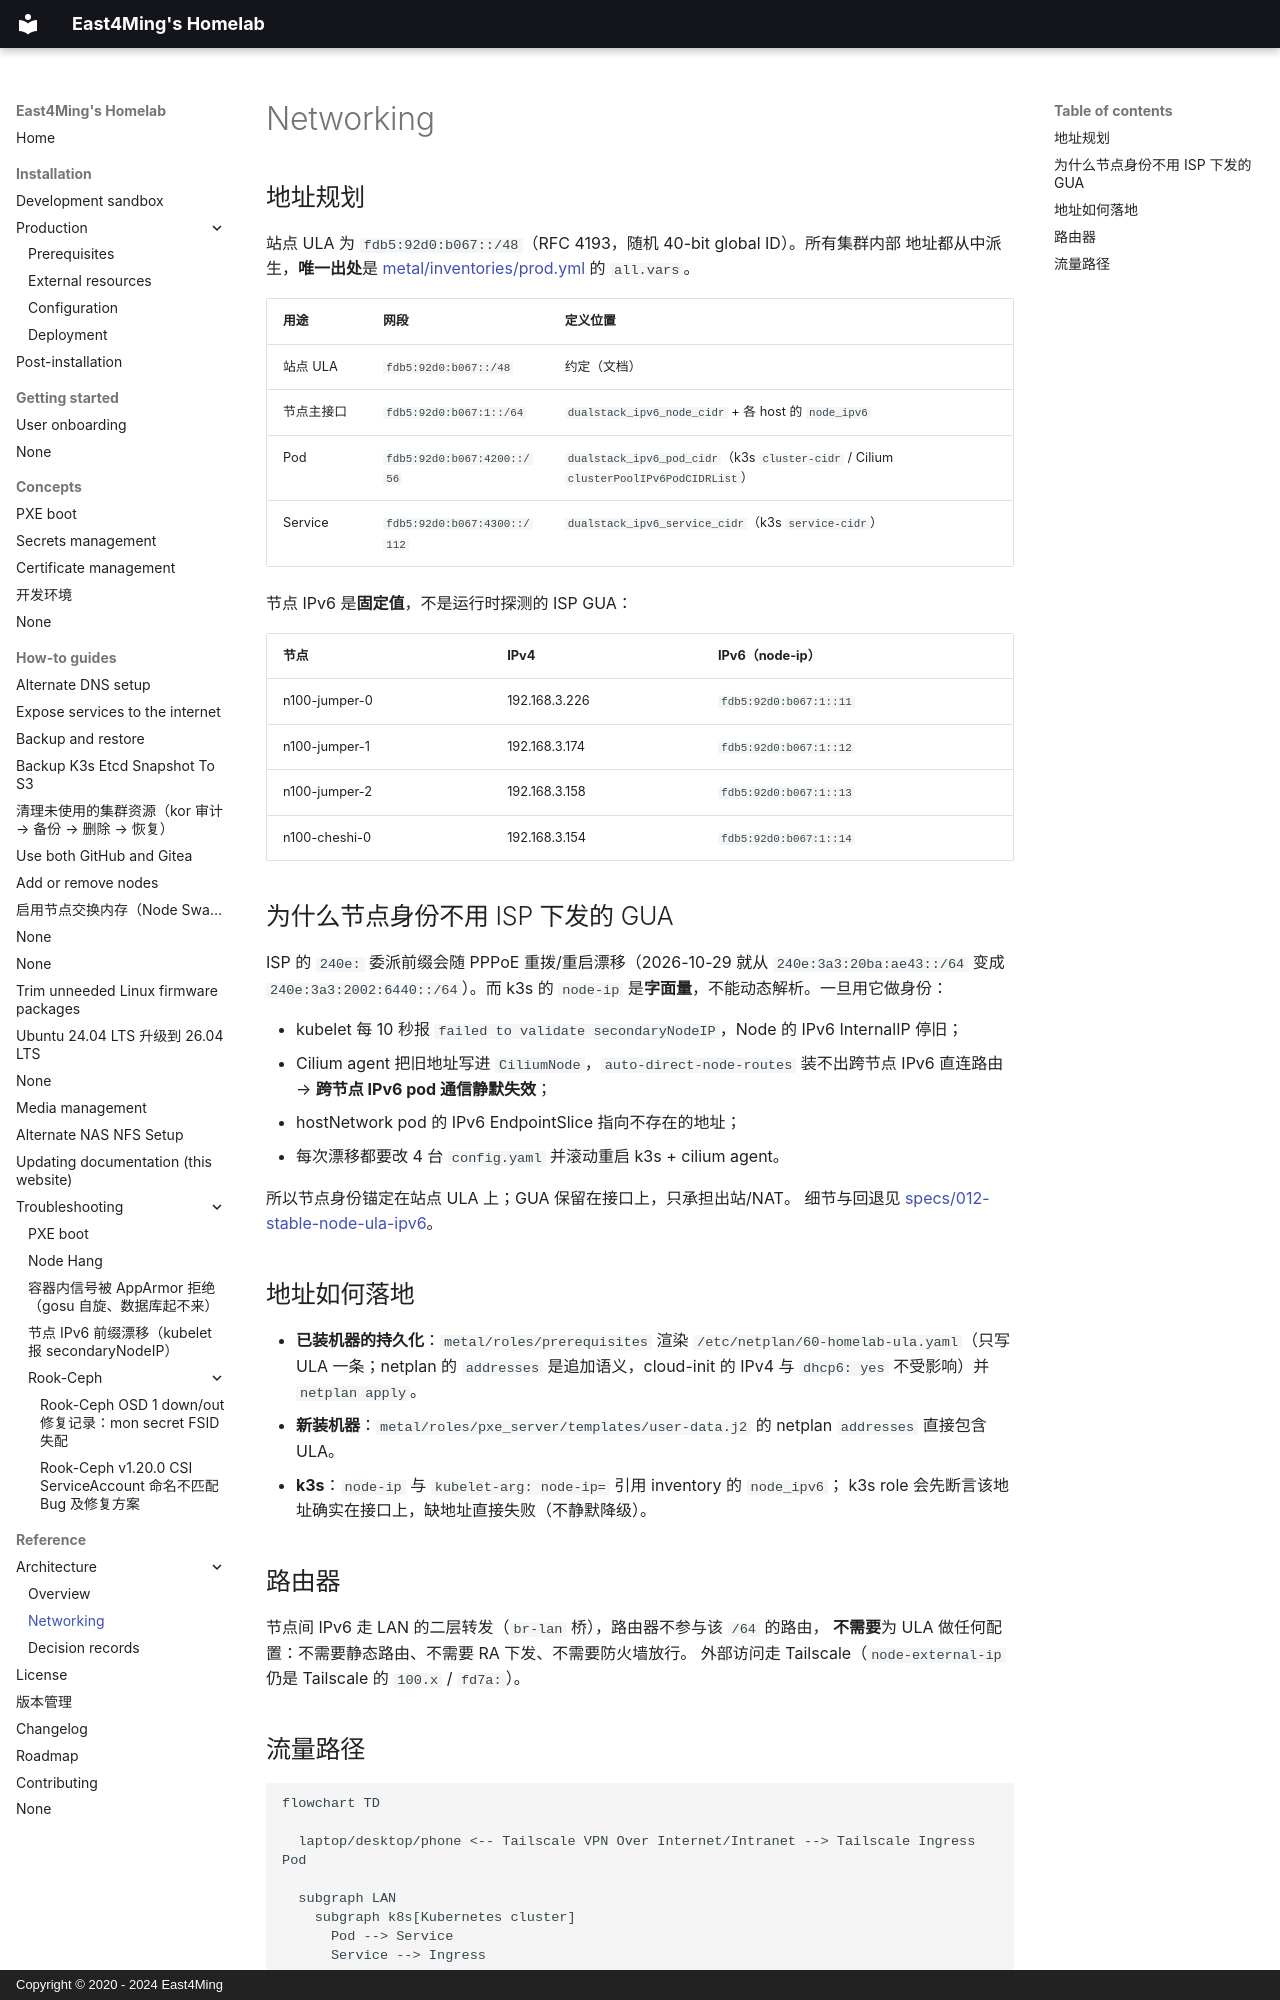

repository: east4ming/homelab2 · page: reference/architecture/networking/index.html · generator: mkdocs · copyright: Copyright © 2020 - 2024 East4Ming

# Networking

## 地址规划

站点 ULA 为 `fdb5:92d0:b067::/48`（RFC 4193，随机 40-bit global ID）。所有集群内部
地址都从中派生，**唯一出处**是 [metal/inventories/prod.yml](https://git.west-beta.ts.net/ops/homelab2/src/branch/master/metal/inventories/prod.yml)
的 `all.vars`。

| 用途 | 网段 | 定义位置 |
| --- | --- | --- |
| 站点 ULA | `fdb5:92d0:b067::/48` | 约定（文档） |
| 节点主接口 | `fdb5:92d0:b067:1::/64` | `dualstack_ipv6_node_cidr` + 各 host 的 `node_ipv6` |
| Pod | `fdb5:92d0:b067:4200::/56` | `dualstack_ipv6_pod_cidr`（k3s `cluster-cidr` / Cilium `clusterPoolIPv6PodCIDRList`） |
| Service | `fdb5:92d0:b067:4300::/112` | `dualstack_ipv6_service_cidr`（k3s `service-cidr`） |

节点 IPv6 是**固定值**，不是运行时探测的 ISP GUA：

| 节点 | IPv4 | IPv6（node-ip） |
| --- | --- | --- |
| n100-jumper-0 | 192.168.3.226 | `fdb5:92d0:b067:1::11` |
| n100-jumper-1 | 192.168.3.174 | `fdb5:92d0:b067:1::12` |
| n100-jumper-2 | 192.168.3.158 | `fdb5:92d0:b067:1::13` |
| n100-cheshi-0 | 192.168.3.154 | `fdb5:92d0:b067:1::14` |

## 为什么节点身份不用 ISP 下发的 GUA

ISP 的 `240e:` 委派前缀会随 PPPoE 重拨/重启漂移（2026-10-29 就从
`240e:3a3:20ba:ae43::/64` 变成 `240e:3a3:2002:6440::/64`）。而 k3s 的 `node-ip`
是**字面量**，不能动态解析。一旦用它做身份：

- kubelet 每 10 秒报 `failed to validate secondaryNodeIP`，Node 的 IPv6 InternalIP 停旧；
- Cilium agent 把旧地址写进 `CiliumNode`，`auto-direct-node-routes` 装不出跨节点
  IPv6 直连路由 → **跨节点 IPv6 pod 通信静默失效**；
- hostNetwork pod 的 IPv6 EndpointSlice 指向不存在的地址；
- 每次漂移都要改 4 台 `config.yaml` 并滚动重启 k3s + cilium agent。

所以节点身份锚定在站点 ULA 上；GUA 保留在接口上，只承担出站/NAT。
细节与回退见 [specs/012-stable-node-ula-ipv6](https://github.com/east4ming/homelab2/blob/master/specs/012-stable-node-ula-ipv6/plan.md)。

## 地址如何落地

- **已装机器的持久化**：`metal/roles/prerequisites` 渲染
  `/etc/netplan/60-homelab-ula.yaml`（只写 ULA 一条；netplan 的 `addresses`
  是追加语义，cloud-init 的 IPv4 与 `dhcp6: yes` 不受影响）并 `netplan apply`。
- **新装机器**：`metal/roles/pxe_server/templates/user-data.j2` 的 netplan
  `addresses` 直接包含 ULA。
- **k3s**：`node-ip` 与 `kubelet-arg: node-ip=` 引用 inventory 的 `node_ipv6`；
  k3s role 会先断言该地址确实在接口上，缺地址直接失败（不静默降级）。

## 路由器

节点间 IPv6 走 LAN 的二层转发（`br-lan` 桥），路由器不参与该 `/64` 的路由，
**不需要**为 ULA 做任何配置：不需要静态路由、不需要 RA 下发、不需要防火墙放行。
外部访问走 Tailscale（`node-external-ip` 仍是 Tailscale 的 `100.x` / `fd7a:`）。
